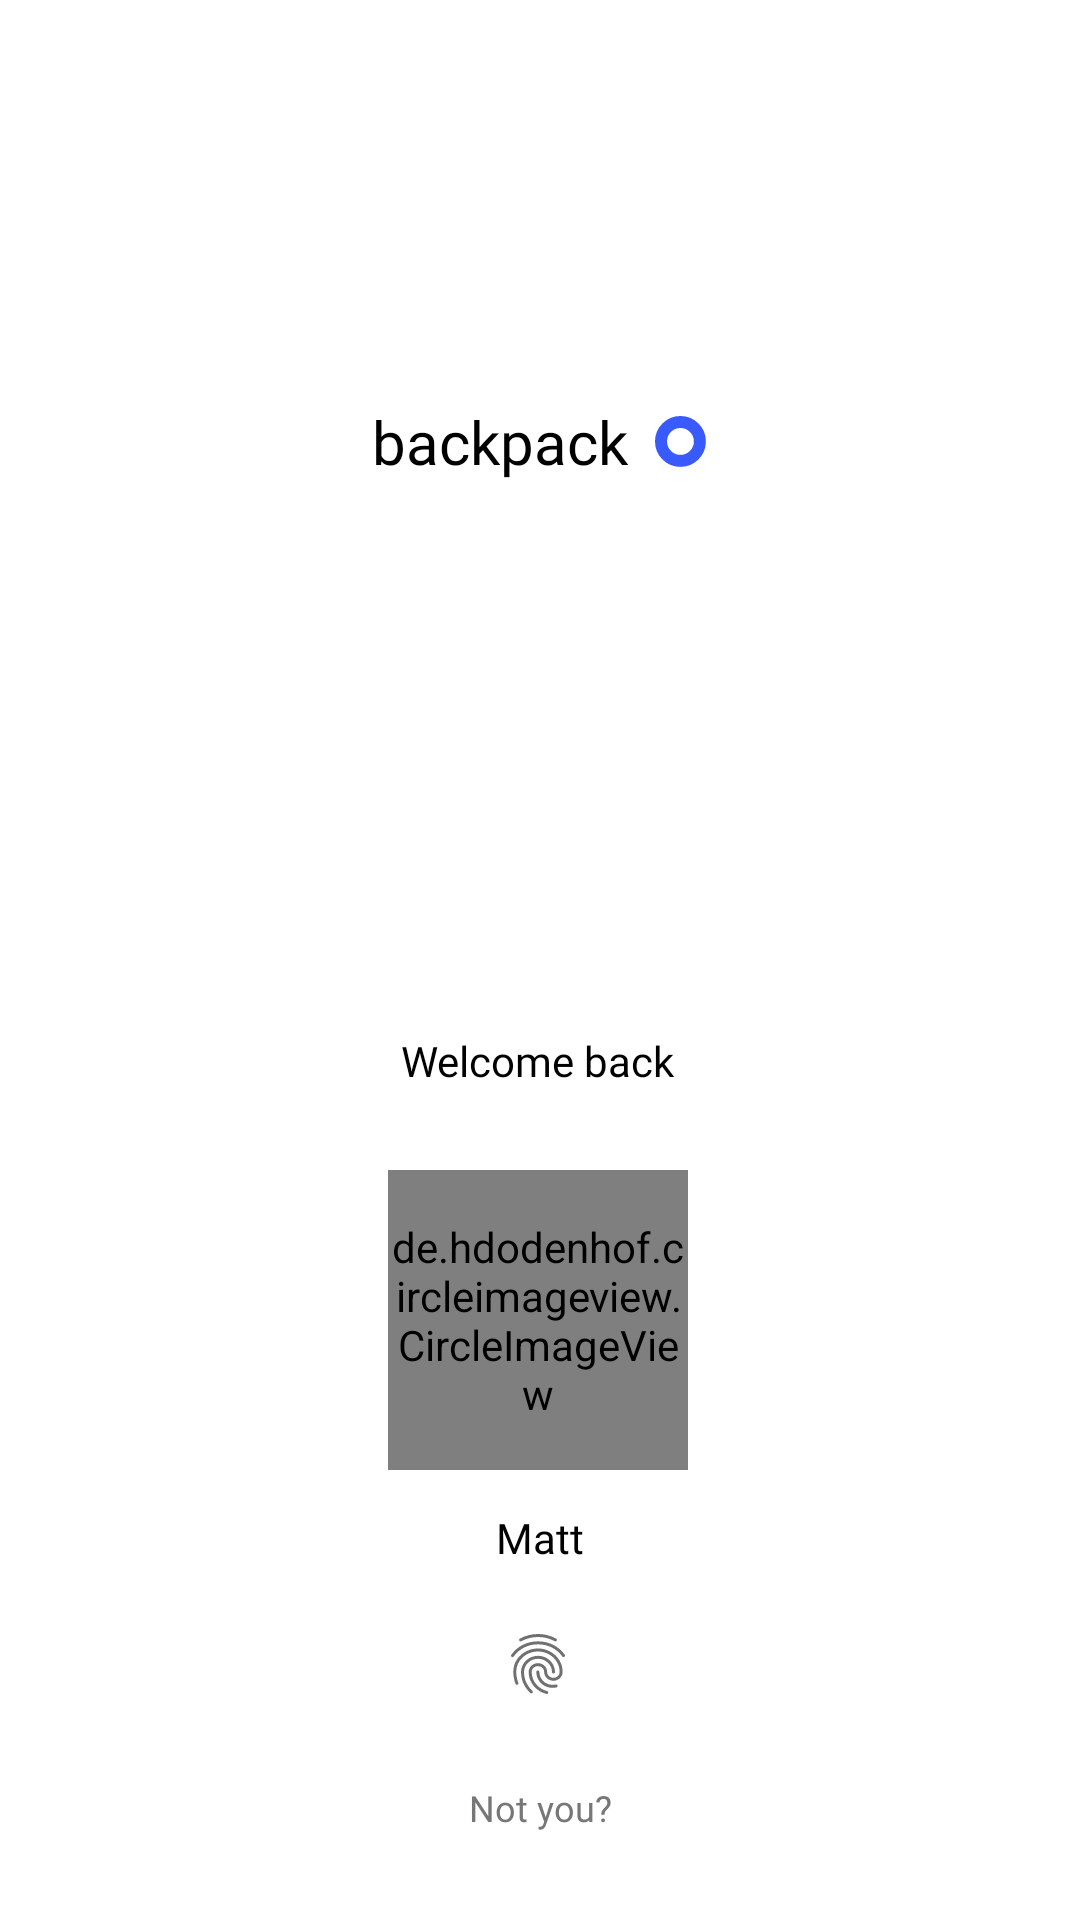

This screen was rendered from an Android layout file. Write that file and the resources it references.
<!-- AndroidManifest.xml: application theme Theme.AppCompat.Light.NoActionBar -->
<!-- res/layout/fragment_comeback.xml -->
<?xml version="1.0" encoding="utf-8"?>
<RelativeLayout xmlns:android="http://schemas.android.com/apk/res/android"
    xmlns:app="http://schemas.android.com/apk/res-auto"
    xmlns:tools="http://schemas.android.com/tools"
    android:layout_width="wrap_content"
    android:layout_height="wrap_content"
    android:background="@color/white">

    <androidx.constraintlayout.widget.ConstraintLayout
        android:layout_width="match_parent"
        android:layout_height="match_parent">

        <RelativeLayout
            android:id="@+id/title_app_name_comeback"
            android:layout_width="wrap_content"
            android:layout_height="wrap_content"
            app:layout_constraintBottom_toBottomOf="parent"
            app:layout_constraintEnd_toEndOf="parent"
            app:layout_constraintHorizontal_bias="0.498"
            app:layout_constraintStart_toStartOf="parent"
            app:layout_constraintTop_toTopOf="parent"
            app:layout_constraintVertical_bias="0.218">

            <androidx.appcompat.widget.AppCompatTextView
                android:id="@+id/title_backpack_comeback"
                android:layout_width="wrap_content"
                android:layout_height="wrap_content"
                android:fontFamily="@font/poppins_bold"
                android:lineHeight="@dimen/title_comeback_backpack_line_height"
                android:text="@string/title_comeback_backpack"
                android:textColor="@color/black"
                android:textSize="@dimen/title_comeback_backpack_size"
                tools:ignore="HardcodedText,SpUsage,UnusedAttribute" />

            <androidx.appcompat.widget.AppCompatImageView
                android:layout_width="wrap_content"
                android:layout_height="wrap_content"
                android:layout_centerVertical="true"
                android:layout_marginStart="@dimen/title_app_name_margin_start"
                android:layout_toEndOf="@id/title_backpack_comeback"
                android:src="@drawable/ellipse_backpack_splash_1" />

        </RelativeLayout>

        <androidx.appcompat.widget.AppCompatTextView
            android:id="@+id/tv_welcome_back_comeback_backpack"
            android:layout_width="wrap_content"
            android:layout_height="wrap_content"
            android:fontFamily="@font/poppins_bold"
            android:lineHeight="@dimen/line_height_text_welcome_comeback"
            android:text="@string/text_welcome_comeback_backpack"
            android:textColor="@color/black"
            android:textSize="@dimen/size_text_welcome_comeback"
            app:layout_constraintBottom_toBottomOf="parent"
            app:layout_constraintEnd_toEndOf="parent"
            app:layout_constraintHorizontal_bias="0.498"
            app:layout_constraintStart_toStartOf="parent"
            app:layout_constraintTop_toBottomOf="@id/title_app_name_comeback"
            app:layout_constraintVertical_bias="0.398"
            tools:ignore="HardcodedText,SpUsage,UnusedAttribute" />

        <de.hdodenhof.circleimageview.CircleImageView
            android:id="@+id/img_avt_comeback_backpack"
            android:layout_width="@dimen/img_avt_comeback_backpack_width_and_height"
            android:layout_height="@dimen/img_avt_comeback_backpack_width_and_height"
            android:layout_marginTop="@dimen/avt_img_comeback_backpack"
            android:src="@drawable/avatar_default"
            app:layout_constraintEnd_toEndOf="parent"
            app:layout_constraintHorizontal_bias="0.498"
            app:layout_constraintStart_toStartOf="parent"
            app:layout_constraintTop_toBottomOf="@+id/tv_welcome_back_comeback_backpack" />

        <androidx.appcompat.widget.AppCompatTextView
            android:id="@+id/tv_name_account_comeback"
            android:layout_width="wrap_content"
            android:layout_height="wrap_content"
            android:layout_marginTop="@dimen/name_accounts_comeback_backpack"
            android:fontFamily="@font/poppins_semibold"
            android:lineHeight="@dimen/line_height_text_welcome_comeback"
            android:text="@string/name_accounts_comeback_backpack"
            android:textColor="@color/black"
            android:textSize="@dimen/size_text_welcome_comeback"
            app:layout_constraintEnd_toEndOf="parent"
            app:layout_constraintStart_toStartOf="parent"
            app:layout_constraintTop_toBottomOf="@id/img_avt_comeback_backpack"
            tools:ignore="HardcodedText,SpUsage,UnusedAttribute" />

        <androidx.appcompat.widget.AppCompatImageView
            android:id="@+id/img_fingerprint_comeback_backpack"
            android:layout_width="wrap_content"
            android:layout_height="wrap_content"
            android:src="@drawable/fingerprint"
            app:layout_constraintBottom_toBottomOf="parent"
            app:layout_constraintEnd_toEndOf="parent"
            app:layout_constraintHorizontal_bias="0.498"
            app:layout_constraintStart_toStartOf="parent"
            app:layout_constraintTop_toBottomOf="@+id/tv_name_account_comeback"
            app:layout_constraintVertical_bias="0.232" />

        <androidx.appcompat.widget.AppCompatTextView
            android:id="@+id/tv_not_you_comeback"
            android:layout_width="wrap_content"
            android:layout_height="wrap_content"
            android:fontFamily="@font/poppins"
            android:lineHeight="@dimen/line_height_not_you_comeback_backpack"
            android:text="@string/text_not_you_comeback_backpack"
            android:textColor="@color/text_not_you_color"
            android:textSize="@dimen/text_size_not_you_comeback_backpack"
            app:layout_constraintBottom_toBottomOf="parent"
            app:layout_constraintEnd_toEndOf="parent"
            app:layout_constraintStart_toStartOf="parent"
            app:layout_constraintTop_toBottomOf="@id/img_fingerprint_comeback_backpack"
            tools:ignore="HardcodedText,SpUsage,UnusedAttribute" />

    </androidx.constraintlayout.widget.ConstraintLayout>

</RelativeLayout>
<!-- resources referenced by this layout -->
<resources>
  <color name="black">#FF000000</color>
  <color name="text_not_you_color">#777777</color>
  <color name="white">#FFFFFFFF</color>
  <dimen name="avt_img_comeback_backpack">27dp</dimen>
  <dimen name="img_avt_comeback_backpack_width_and_height">100dp</dimen>
  <dimen name="line_height_not_you_comeback_backpack">18dp</dimen>
  <dimen name="line_height_text_welcome_comeback">21dp</dimen>
  <dimen name="name_accounts_comeback_backpack">13dp</dimen>
  <dimen name="size_text_welcome_comeback">14dp</dimen>
  <dimen name="text_size_not_you_comeback_backpack">12dp</dimen>
  <dimen name="title_app_name_margin_start">9dp</dimen>
  <dimen name="title_comeback_backpack_line_height">47dp</dimen>
  <dimen name="title_comeback_backpack_size">20dp</dimen>
  <!-- drawable ellipse_backpack_splash_1: png bitmap (drawable-hdpi, 670 bytes) -->
  <!-- drawable fingerprint: png bitmap (drawable-hdpi, 997 bytes) -->
  <string name="name_accounts_comeback_backpack">Matt</string>
  <string name="text_not_you_comeback_backpack">Not you?</string>
  <string name="text_welcome_comeback_backpack">Welcome back</string>
  <string name="title_comeback_backpack">backpack</string>
</resources>
